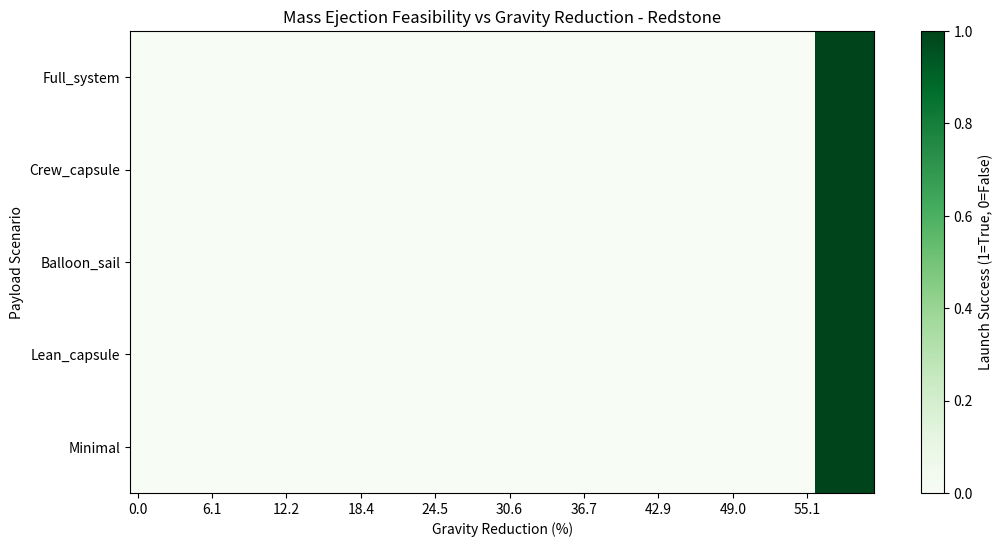
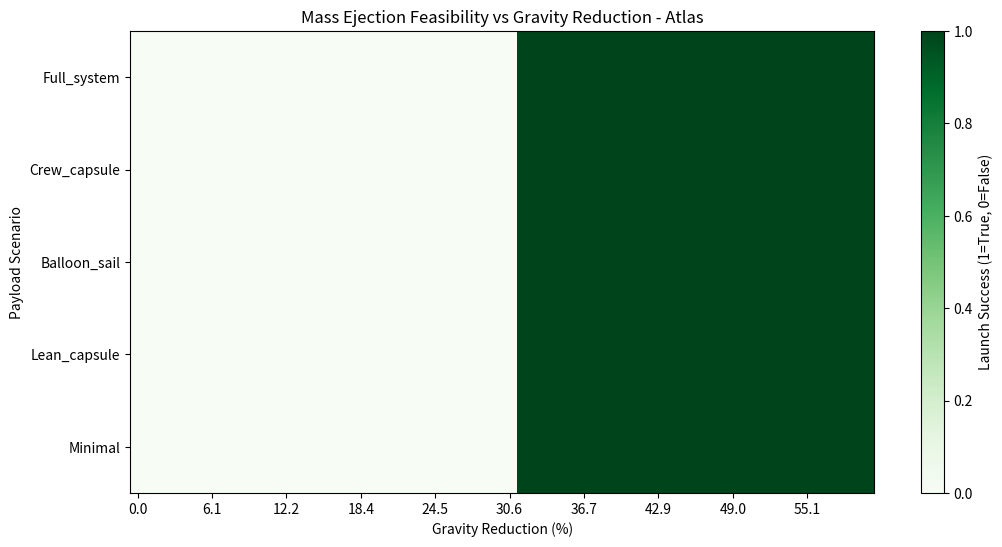
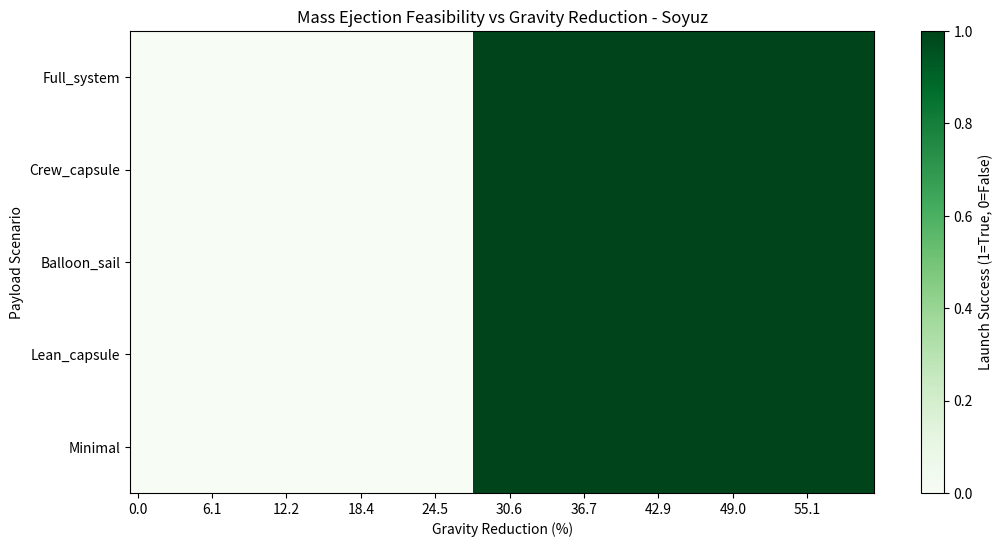
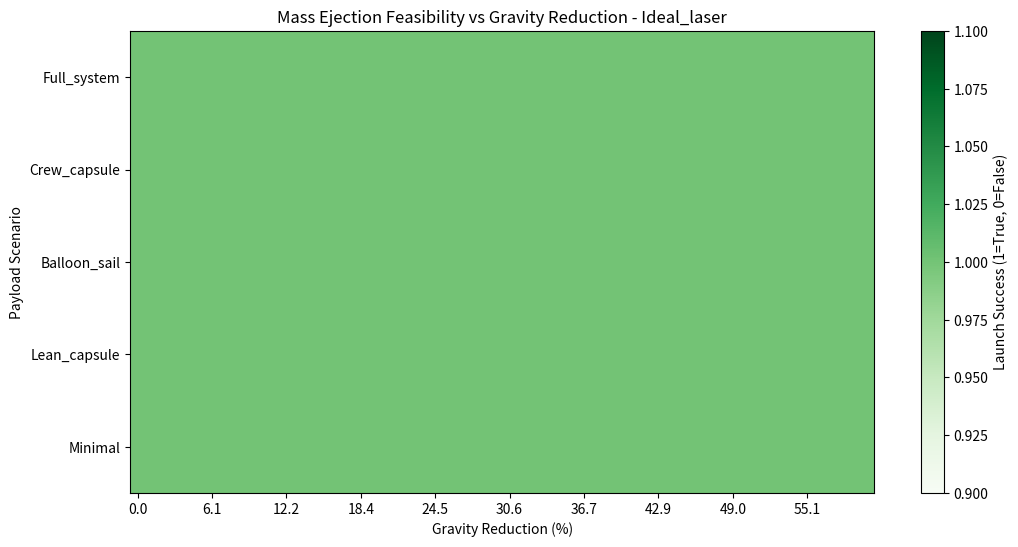

Reproduce these figures in Python, in order.
import numpy as np
import pandas as pd
import matplotlib.pyplot as plt

# Constants
v_escape = 11200  # m/s, Earth surface escape velocity
N_people = 8e9    # total humanity
N_half = N_people / 2
NPP_annual = 4e20 # Joules/year, global NPP

# Launcher definitions: mass, delta-v achievable
launchers = {
    'Redstone': {'mass_payload': 75, 'delta_v': 7500},
    'Atlas': {'mass_payload': 100, 'delta_v': 9300},
    'Soyuz': {'mass_payload': 200, 'delta_v': 9500},
    'Ideal_laser': {'mass_payload': 100, 'delta_v': 11200}
}

# Payload scenarios (mass in kg)
payloads = {
    'Minimal': 75,
    'Lean_capsule': 100,
    'Balloon_sail': 170,
    'Crew_capsule': 370,
    'Full_system': 870
}

# Gravity reductions (fractional reduction)
gravity_reduction = np.linspace(0, 0.6, 50)  # 0% to 60% reduction

# Multivariate analysis
rows = []
for launcher_name, launcher in launchers.items():
    for payload_name, payload_mass in payloads.items():
        for g_red in gravity_reduction:
            v_escape_eff = v_escape * np.sqrt(1 - g_red)
            success = launcher['delta_v'] >= v_escape_eff
            E_per_person = 0.5 * payload_mass * v_escape_eff**2
            E_total = E_per_person * N_half
            frac_NPP = E_total / NPP_annual
            rows.append({
                'launcher': launcher_name,
                'payload_scenario': payload_name,
                'gravity_reduction': g_red,
                'v_escape_eff': v_escape_eff,
                'delta_v_launcher': launcher['delta_v'],
                'success': success,
                'E_per_person_J': E_per_person,
                'E_total_J': E_total,
                'frac_NPP': frac_NPP
            })

# Convert to DataFrame
df = pd.DataFrame(rows)

# Pivot table for heatmap (gravity reduction vs payload) per launcher
for launcher_name in launchers.keys():
    pivot = df[df['launcher']==launcher_name].pivot_table(
        index='payload_scenario',
        columns='gravity_reduction',
        values='success',
        aggfunc='max'
    )
    plt.figure(figsize=(12,6))
    plt.imshow(pivot, origin='lower', aspect='auto', cmap='Greens')
    plt.colorbar(label='Launch Success (1=True, 0=False)')
    plt.xticks(ticks=np.arange(0,len(gravity_reduction),5),
               labels=np.round(gravity_reduction[::5]*100,1))
    plt.yticks(ticks=np.arange(len(payloads)),
               labels=list(payloads.keys()))
    plt.title(f'Mass Ejection Feasibility vs Gravity Reduction - {launcher_name}')
    plt.xlabel('Gravity Reduction (%)')
    plt.ylabel('Payload Scenario')
    plt.show()

# Export full DataFrame for detailed multivariate analysis
df.to_csv('multivariate_mass_ejection_analysis.csv', index=False)


